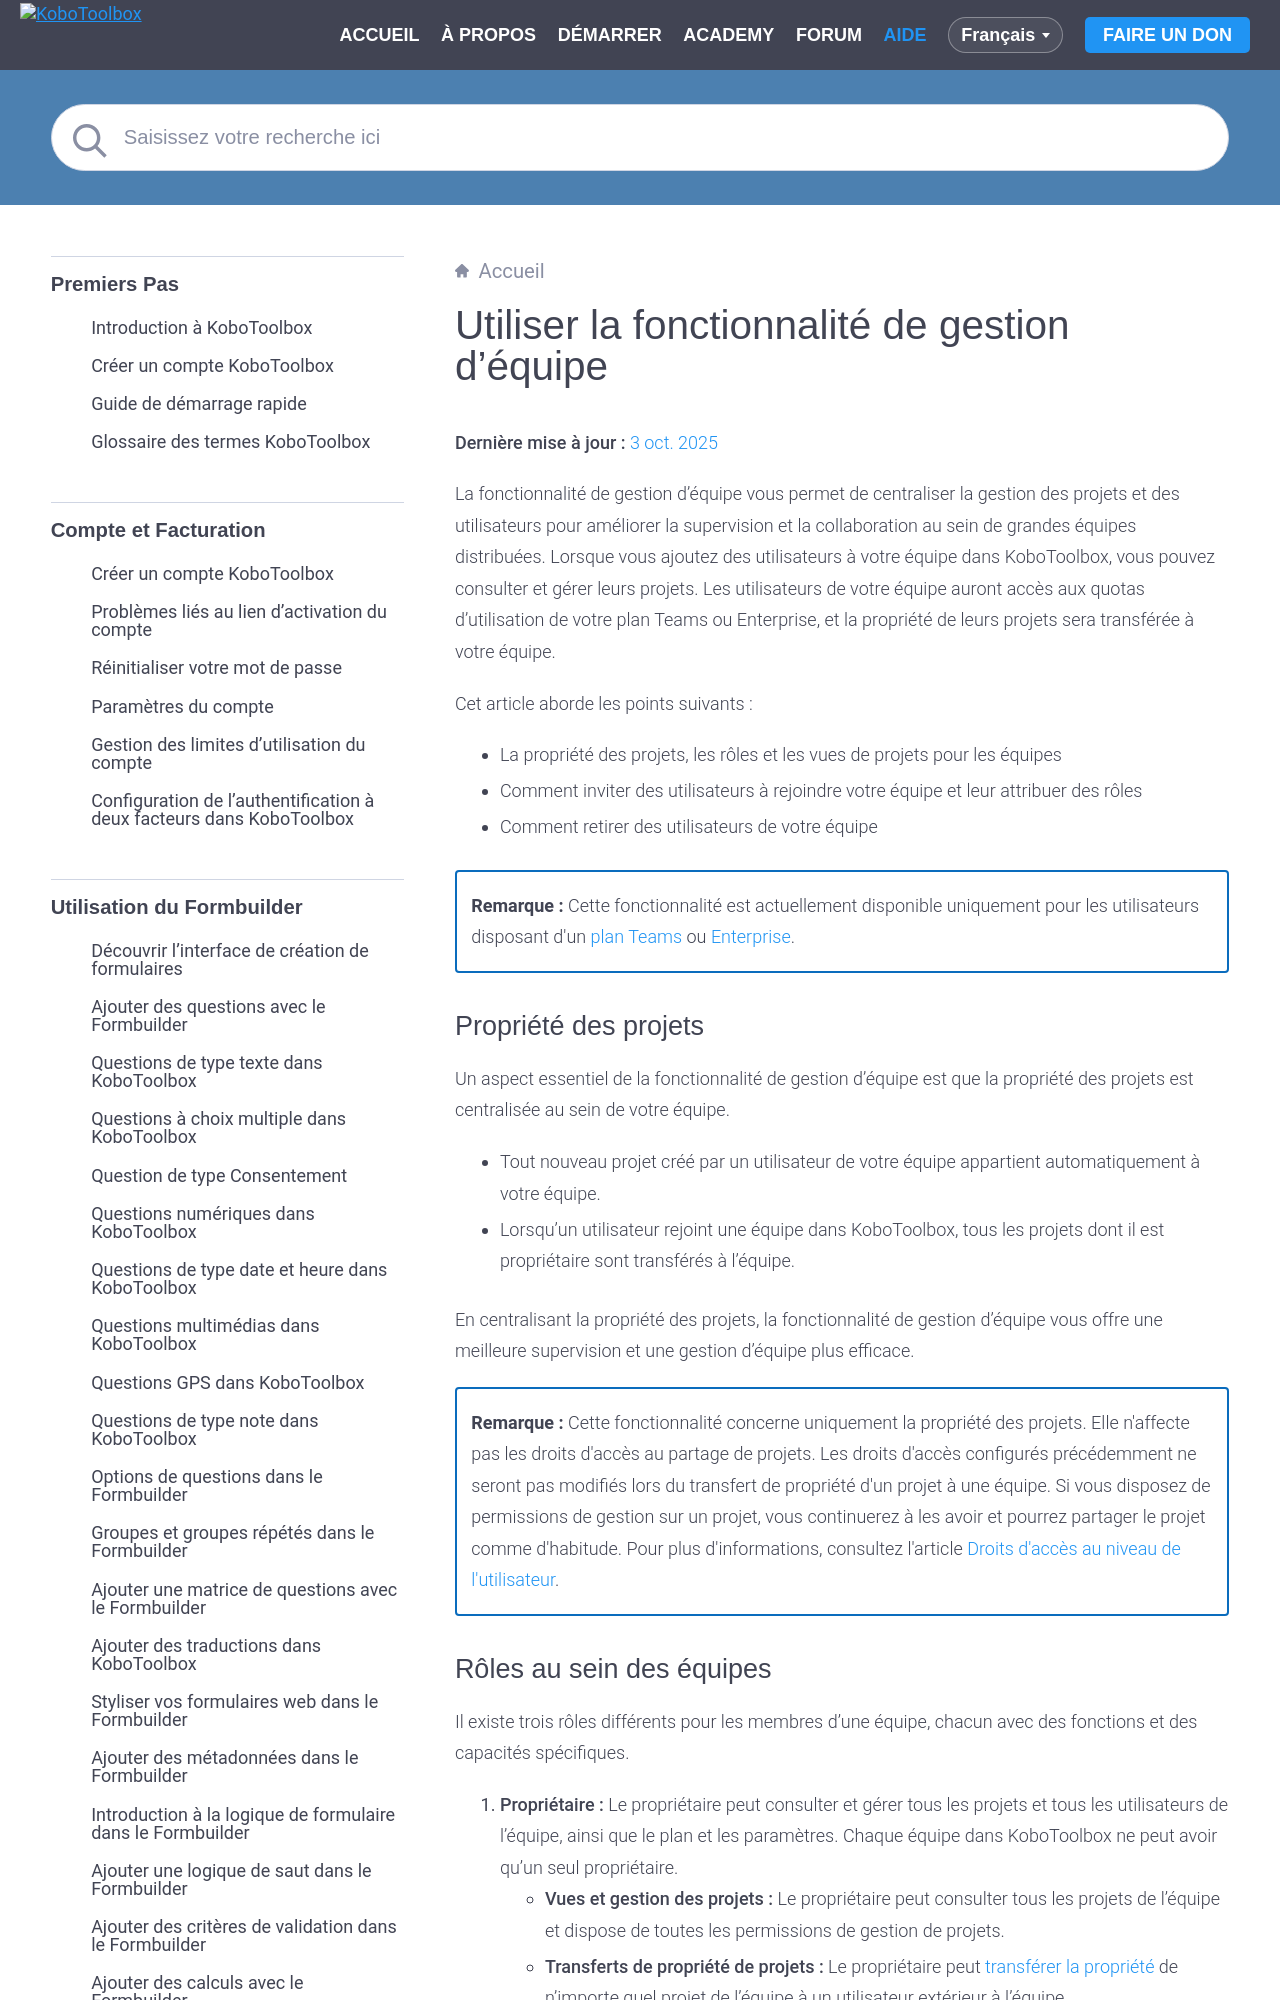

repository: kobotoolbox/docs · page: fr/getting_started_organization_feature.html · generator: sphinx

# Utiliser la fonctionnalité de gestion d'équipe
**Dernière mise à jour :** <a href="https://github.com/kobotoolbox/docs/blob/7f800b38e7b07803e7abd456195dd5519b03240e/source/getting_started_organization_feature.md" class="reference">3 oct. 2025</a>


La fonctionnalité de gestion d'équipe vous permet de centraliser la gestion des projets et des utilisateurs pour améliorer la supervision et la collaboration au sein de grandes équipes distribuées. Lorsque vous ajoutez des utilisateurs à votre équipe dans KoboToolbox, vous pouvez consulter et gérer leurs projets. Les utilisateurs de votre équipe auront accès aux quotas d'utilisation de votre plan Teams ou Enterprise, et la propriété de leurs projets sera transférée à votre équipe.

Cet article aborde les points suivants :

-   La propriété des projets, les rôles et les vues de projets pour les équipes
-   Comment inviter des utilisateurs à rejoindre votre équipe et leur attribuer des rôles
-   Comment retirer des utilisateurs de votre équipe

<p class="note">
  <b>Remarque :</b> Cette fonctionnalité est actuellement disponible uniquement pour les utilisateurs disposant d'un <a class="reference external" href="https://www.kobotoolbox.org/teams/">plan Teams</a> ou <a class="reference external" href="https://www.kobotoolbox.org/enterprise/">Enterprise</a>.
</p>
